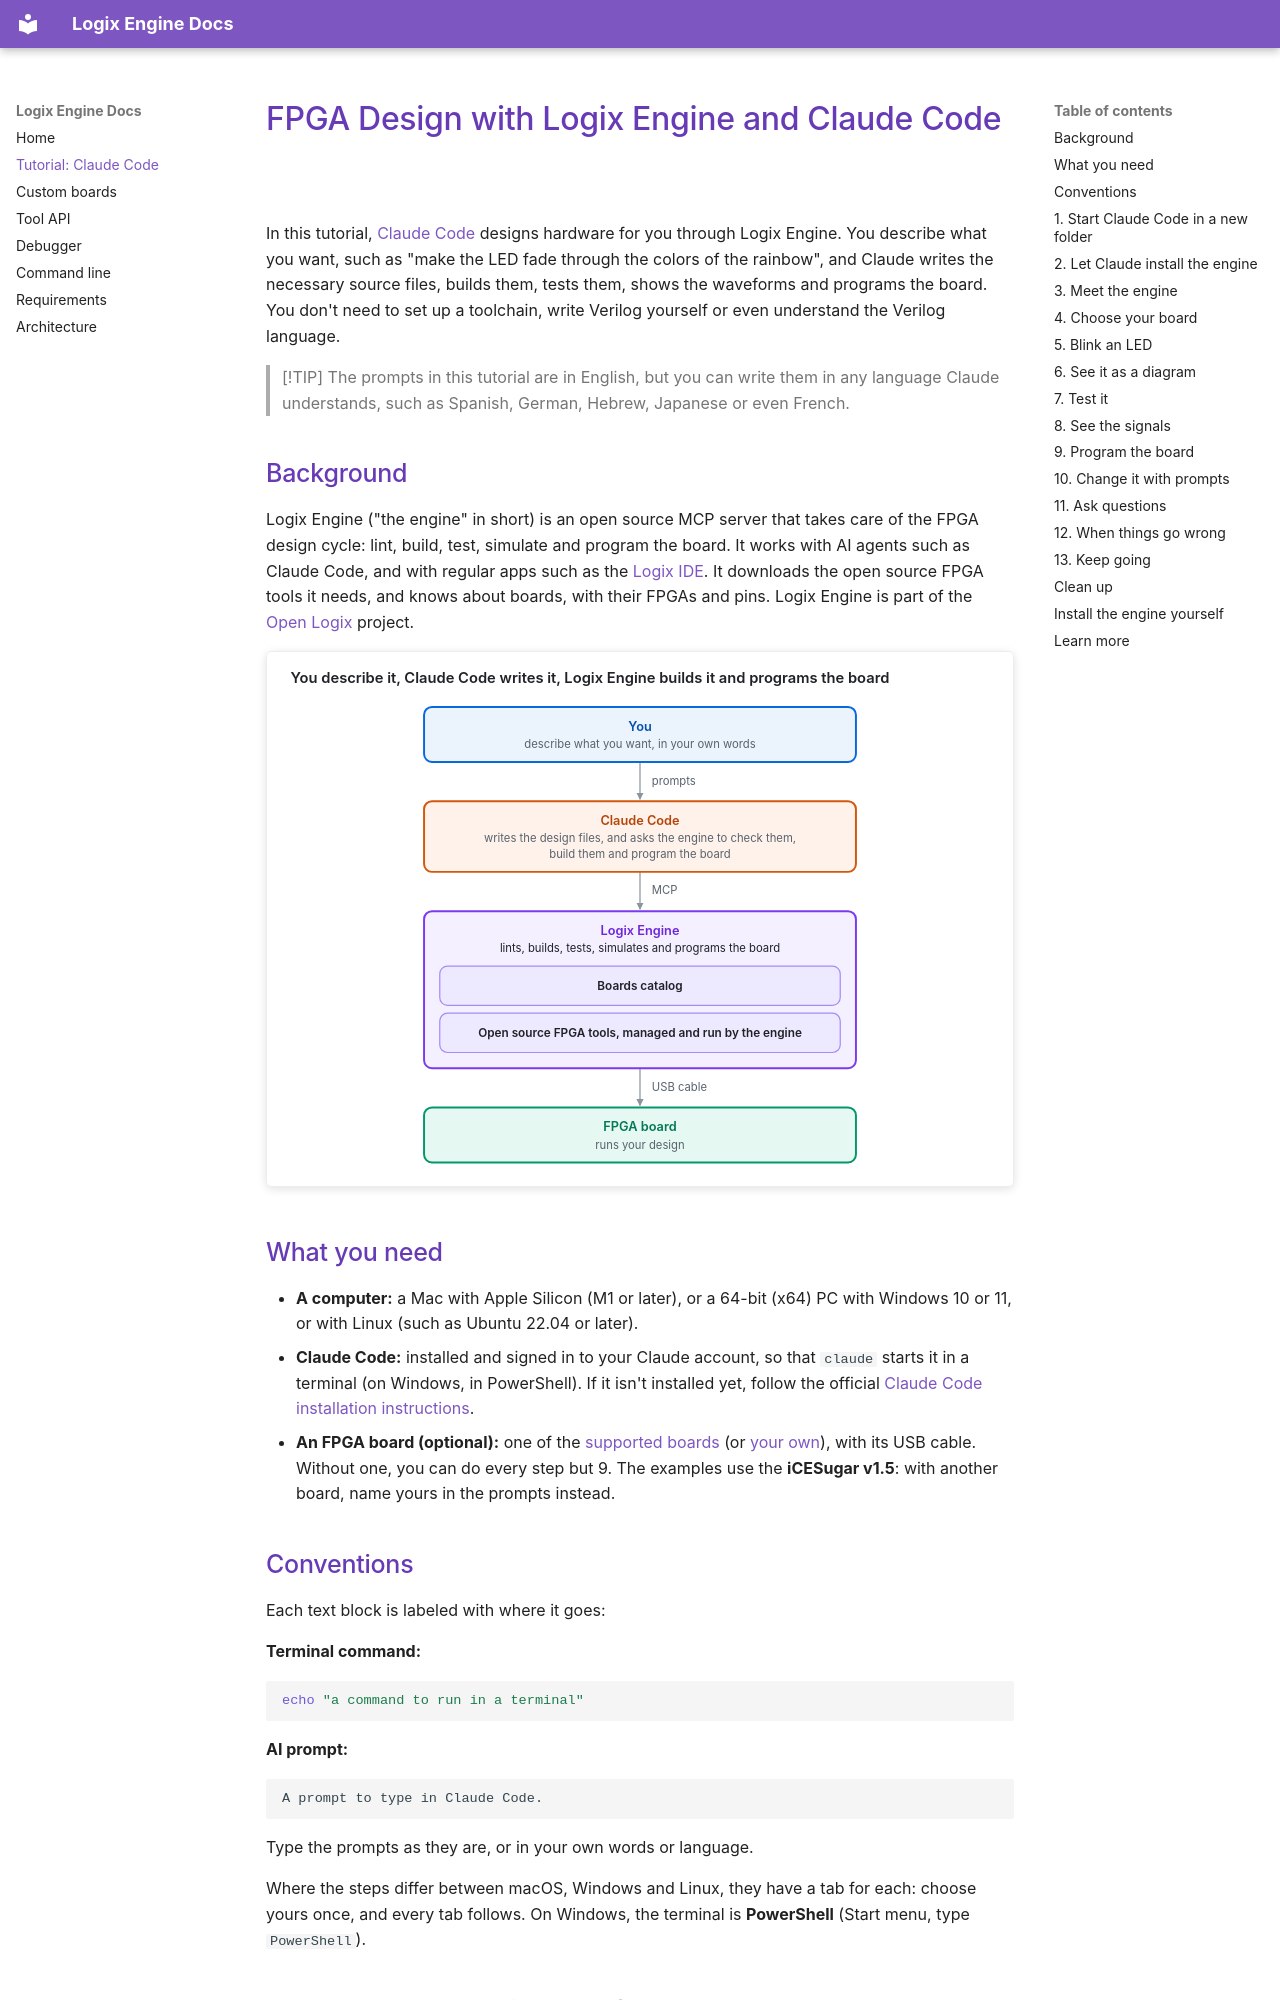

repository: openlogix/logix-engine · page: tutorial-claude-code/index.html · generator: mkdocs

# FPGA Design with Logix Engine and Claude Code

In this tutorial, [Claude Code](https://claude.com/claude-code) designs
hardware for you through Logix Engine. You describe what you want, such as
"make the LED fade through the colors of the rainbow", and Claude writes the necessary source
files, builds them, tests them, shows the waveforms and programs the board.
You don't need to set up a toolchain, write Verilog yourself or even
understand the Verilog language.

> [!TIP]
> The prompts in this tutorial are in English, but you can write them in any
> language Claude understands, such as Spanish, German, Hebrew, Japanese or even French.

## Background

Logix Engine ("the engine" in short) is an open source MCP server that takes
care of the FPGA design cycle: lint, build, test, simulate and program the
board. It works with AI agents such as Claude Code, and with regular apps
such as the [Logix IDE](https://www.openlogix.org/ide/). It downloads the
open source FPGA tools it needs, and knows about boards, with their FPGAs and
pins. Logix Engine is part of the [Open Logix](https://www.openlogix.org)
project.

![You talk to Claude Code, Claude Code uses Logix Engine and its open source FPGA tools, and the engine programs the FPGA board over USB](images/tutorial-blocks.svg)

## What you need

- **A computer:** a Mac with Apple Silicon (M1 or later), or a 64-bit (x64) PC
  with Windows 10 or 11, or with Linux (such as Ubuntu 22.04 or later).
- **Claude Code:** installed and signed in to your Claude account, so that
  `claude` starts it in a terminal (on Windows, in PowerShell). If it isn't installed yet, follow the
  official [Claude Code installation instructions](https://code.claude.com/docs/en/setup).
- **An FPGA board (optional):** one of the [supported boards](https://www.openlogix.org/logix-catalog/boards/)
  (or [your own](tool-api.md#board-specification)), with its USB cable.
  Without one, you can do every step but 9. The examples use the
  **iCESugar v1.5**: with another board, name yours in the prompts instead.

## Conventions

Each text block is labeled with where it goes:

**Terminal command:**

```sh
echo "a command to run in a terminal"
```

**AI prompt:**

```text
A prompt to type in Claude Code.
```

Type the prompts as they are, or in your own words or language.

Where the steps differ between macOS, Windows and Linux, they have a tab for
each: choose yours once, and every tab follows. On Windows, the terminal is
**PowerShell** (Start menu, type `PowerShell`).
